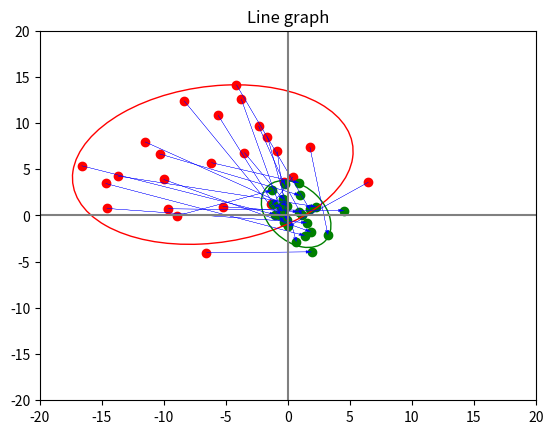

Python code for this plot:
import numpy as np
from numpy import random
import matplotlib.pyplot as plt
from matplotlib.patches import Ellipse
import matplotlib.transforms as transforms

def confidence_ellipse(x, y, ax, n_std=3.0, facecolor='none', **kwargs):
    """
    Create a plot of the covariance confidence ellipse of *x* and *y*.

    Parameters
    ----------
    x, y : array-like, shape (n, )
        Input data.

    ax : matplotlib.axes.Axes
        The axes object to draw the ellipse into.

    n_std : float
        The number of standard deviations to determine the ellipse's radiuses.

    **kwargs
        Forwarded to `~matplotlib.patches.Ellipse`

    Returns
    -------
    matplotlib.patches.Ellipse
    """
    if x.size != y.size:
        raise ValueError("x and y must be the same size")

    cov = np.cov(x, y)
    pearson = cov[0, 1]/np.sqrt(cov[0, 0] * cov[1, 1])
    # Using a special case to obtain the eigenvalues of this
    # two-dimensional dataset.
    ell_radius_x = np.sqrt(1 + pearson)
    ell_radius_y = np.sqrt(1 - pearson)
    ellipse = Ellipse((0, 0), width=ell_radius_x * 2, height=ell_radius_y * 2,
                      facecolor=facecolor, **kwargs)

    # Calculating the standard deviation of x from
    # the squareroot of the variance and multiplying
    # with the given number of standard deviations.
    scale_x = np.sqrt(cov[0, 0]) * n_std
    mean_x = np.mean(x)

    # calculating the standard deviation of y ...
    scale_y = np.sqrt(cov[1, 1]) * n_std
    mean_y = np.mean(y)

    transf = transforms.Affine2D() \
        .rotate_deg(45) \
        .scale(scale_x, scale_y) \
        .translate(mean_x, mean_y)

    ellipse.set_transform(transf + ax.transData)
    return ax.add_patch(ellipse)


numSamp = 25

mu_x1, sigma_x1 = -5, 6 # mean and standard deviation
mu_y1, sigma_y1 = 6, 4
mu_x2, sigma_x2 = 0, 2 # mean and standard deviation
mu_y2, sigma_y2 = 0, 2
x1 = np.random.normal(mu_x1, sigma_x1, numSamp)
y1 = np.random.normal(mu_y1, sigma_y1, numSamp)
x2 = np.random.normal(mu_x2, sigma_x2, numSamp)
y2 = np.random.normal(mu_y2, sigma_y2, numSamp)

# Plot Limits
limGr = 20
xLimits = (-1*limGr,limGr)
yLimits = (-1*limGr,limGr)

fig, axs = plt.subplots(1,1)

# plotting
axs.set_title("Line graph")
axs.axvline(c='grey', lw=1.5)
axs.axhline(c='grey', lw=1.5)
axs.scatter(x1, y1, color ="red")
axs.scatter(x2, y2, color ="green")

confidence_ellipse(x1, y1, axs, n_std=1.960, edgecolor="red")
confidence_ellipse(x2, y2, axs, n_std=1.960, edgecolor="green")

for i in range(len(x1)):
    axs.arrow(x1[i], y1[i], (x2[i]-x1[i]), (y2[i]-y1[i]),color = "blue",
    head_width=0.3, lw=0.2, shape="full", length_includes_head=True )
axs.set(xlim=xLimits, ylim=yLimits)

plt.show()
